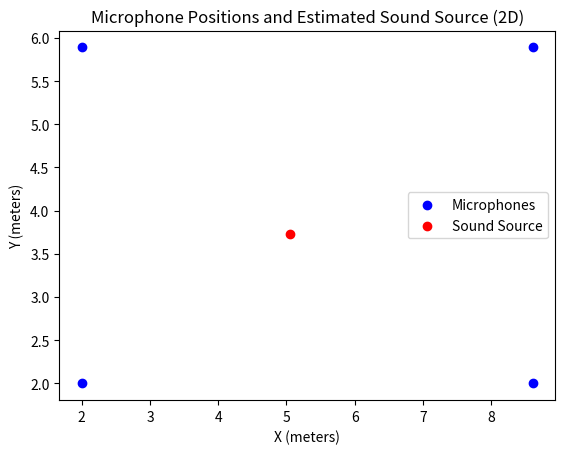
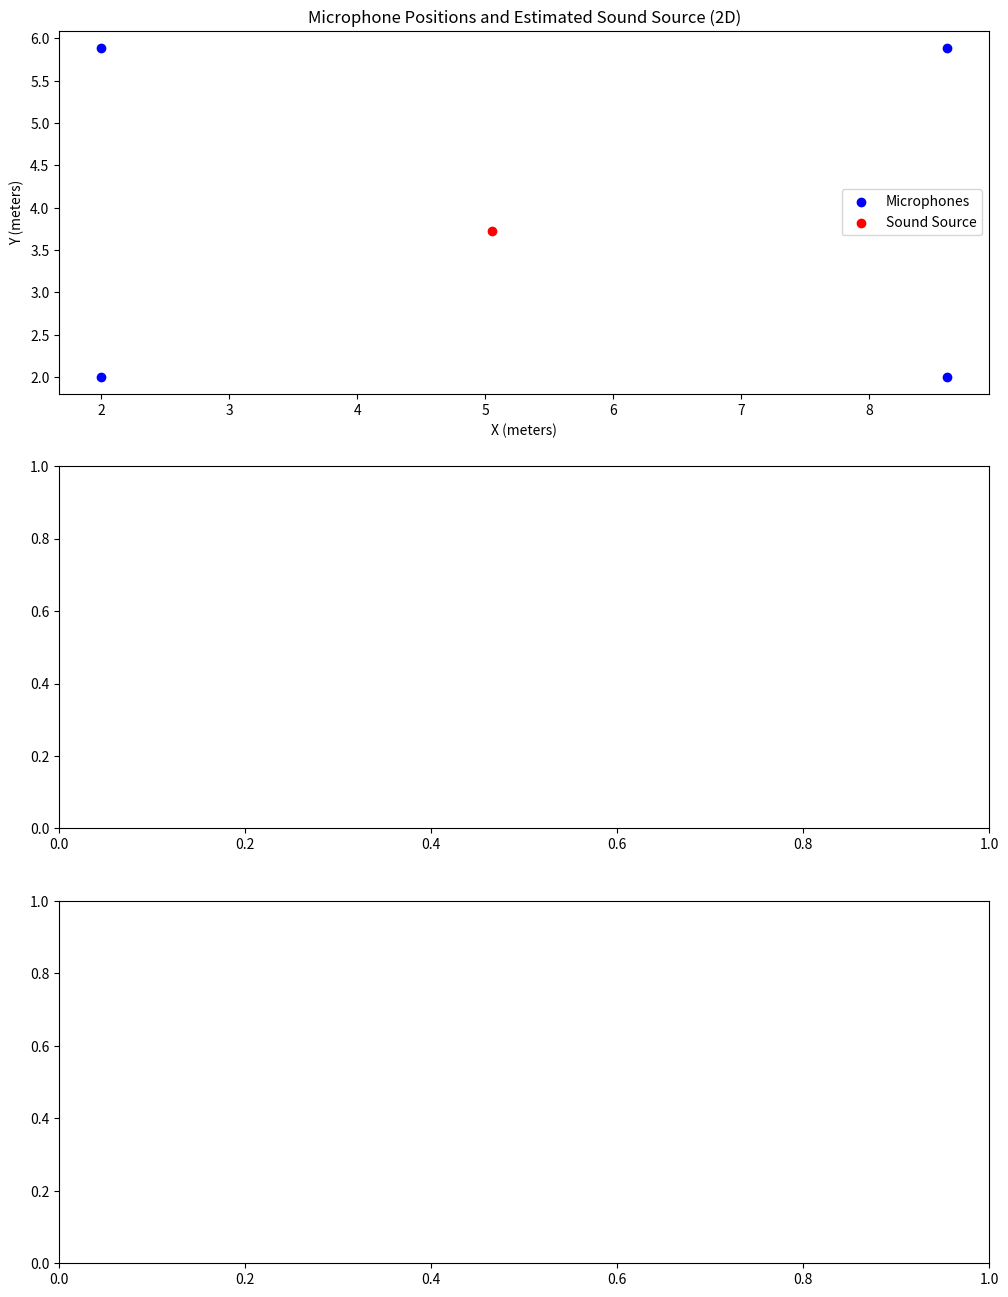

These charts were generated, in order, by the following Python code:
#-------
# Used to verify whether there's a problem with the rewritten multilateration algorithm used in the library,
# by comparing it to the initial algorithm here.
#
# FINDING: the algorithm in the pysoundlocalization library seems correct as the resulting x,y is the same here


import numpy as np
from matplotlib import pyplot as plt

# in meters
mic_positions = np.array(
    [
        {"x": 8.61, "y": 2, "z": 0},
        {"x": 8.61, "y": 5.89, "z": 0},
        {"x": 2, "y": 5.89, "z": 0},
        {"x": 2, "y": 2, "z": 0},
    ]
)

speed_of_sound = 343  # m/s

# pairs: 1,2 + 1,3 + 1,4 + 2,3 + 2,4 + 3,4
# where pair 1,2 would be (8.61,2) and (8.61,5.89)
tdoas = [
    np.float64(0.0001403061224489796), #1,2
    np.float64(0.00011621315192743764), #1,3
    np.float64(-0.014426020408163265), #1,4
    np.float64(-0.00020833333333333335), #2,3
    np.float64(0.0002990362811791383), #2,4
    np.float64(0.02145124716553288) #3,4
]

def compute_distance_by_tdoa(tdoas, mic_positions):
    num_mics = len(mic_positions)

    Amat = np.zeros((num_mics - 1, 3))
    Dmat = np.zeros((num_mics - 1, 1))

    for i in range(1, num_mics):
        xi, yi, zi = mic_positions[i]["x"], mic_positions[i]["y"], mic_positions[i]["z"]
        x0, y0, z0 = mic_positions[0]["x"], mic_positions[0]["y"], mic_positions[0]["z"]

        Amat[i - 1, 0] = 2 * (x0 - xi)
        Amat[i - 1, 1] = 2 * (y0 - yi)
        Amat[i - 1, 2] = 2 * (z0 - zi)

        Dmat[i - 1] = speed_of_sound * tdoas[i - 1] + (
                (x0 ** 2 + y0 ** 2 + z0 ** 2) - (xi ** 2 + yi ** 2 + zi ** 2)
        )

    source_position, residuals, rank, singular_values = np.linalg.lstsq(
        Amat, Dmat, rcond=None
    )

    xs, ys, zs = source_position.flatten()

    return xs, ys, zs


x, y, z = compute_distance_by_tdoa(tdoas, mic_positions)
print(f"Source position: x={x}, y={y}, z={z}")


# VISUALIZE

mic_x = [mic["x"] for mic in mic_positions]
mic_y = [mic["y"] for mic in mic_positions]

fig, ax = plt.subplots()

ax.scatter(mic_x, mic_y, color="blue", label="Microphones")
ax.scatter(x, y, color="red", label="Sound Source")
ax.set_xlabel("X (meters)")
ax.set_ylabel("Y (meters)")
ax.set_title("Microphone Positions and Estimated Sound Source (2D)")
ax.legend()

plt.show()

# Initialize subplots
fig, axs = plt.subplots(3, 1, figsize=(12, 16))

# Plot 1: Microphone positions and sound source
ax1 = axs[0]
ax1.scatter(mic_x, mic_y, color="blue", label="Microphones")
ax1.scatter(x, y, color="red", label="Sound Source")
ax1.set_xlabel("X (meters)")
ax1.set_ylabel("Y (meters)")
ax1.set_title("Microphone Positions and Estimated Sound Source (2D)")
ax1.legend()